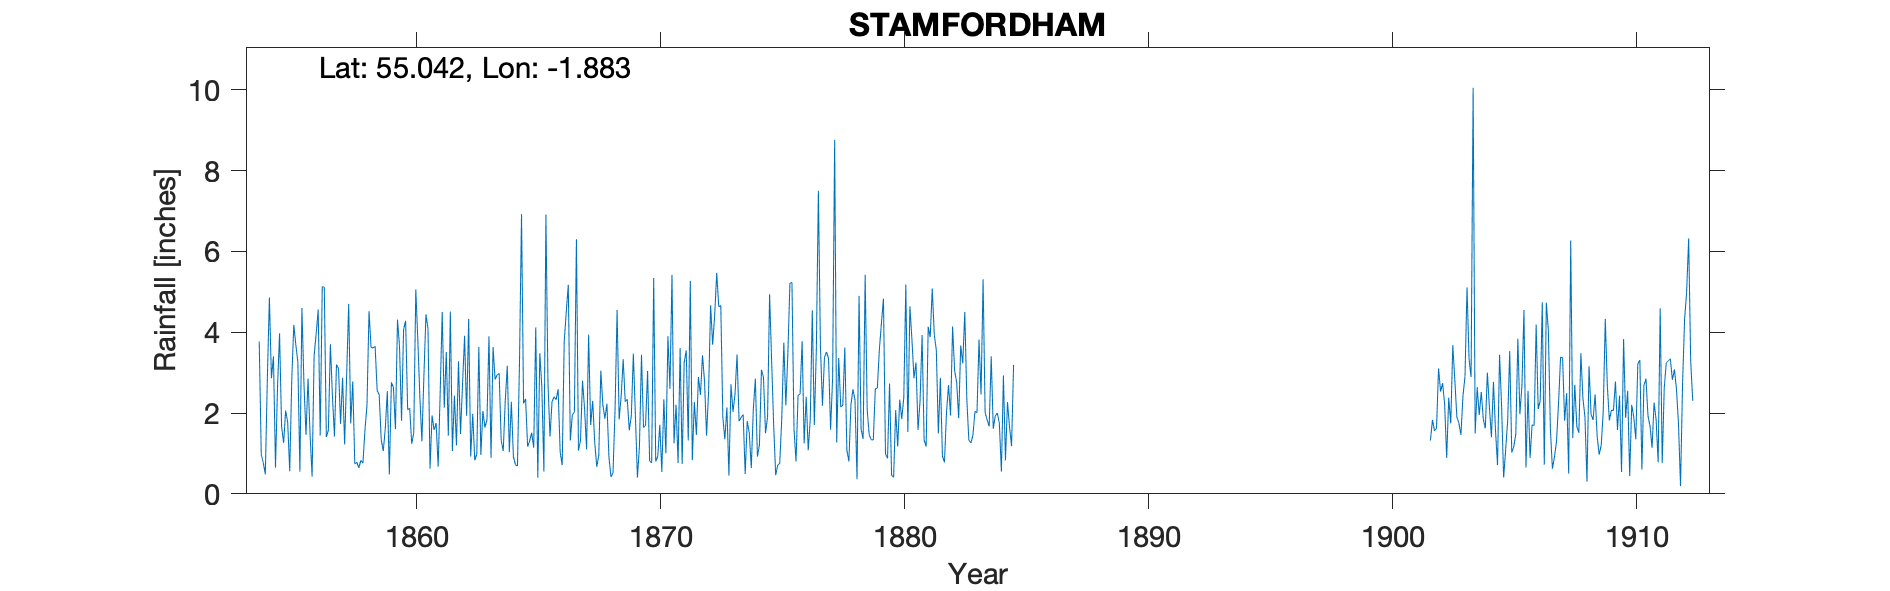

Data behind this chart, as committed beside it:
STAMFORDHAM VICARAGE, , , , , , , , , , , , , , , , , , , , , , , 
Grid ref, NZ076719, Long, -1.883, Lat, 55.04, Elevation, 422, ft, , , , , , , , , , , , , , , 
Station no, RR306, , , , , , , , , , , , , , , , , , , , , , 
, 1850, 1851, 1852, 1853, 1854, 1855, 1856, 1857, 1858, 1859, 1860, 1861, 1862, 1863, 1864, 1865, 1866, 1867, 1868, 1869, 1870, 1871, 1872
January, , , , , 3.77, 1.26, 2.85, 2.42, 0.78, 1.34, 4.28, 0.62, 2.43, 3.63, 1.06, 1.17, 2.28, 6.3, 3.05, 2.28, 0.81, 1.25, 2.89
February, , , , , 0.97, 2.06, 1.48, 1.42, 0.64, 1.06, 2.08, 1.94, 1.2, 0.96, 2.3, 1.31, 2.4, 1.07, 2.2, 2.34, 0.77, 2.2, 2.45
March, , , , , 0.77, 1.77, 0.43, 3.2, 0.83, 1.62, 2.12, 1.58, 3.28, 2.05, 3.17, 1.51, 2.33, 1.32, 1.86, 1.57, 5.34, 0.76, 3.43
April, , , , , 0.48, 0.56, 3.42, 3.1, 0.76, 2.54, 1.24, 1.75, 1.48, 1.64, 1.03, 1.14, 2.59, 2.8, 2.23, 1.93, 0.8, 3.61, 2.79
May, , , , , 2.86, 2.82, 3.96, 1.73, 1.57, 0.48, 1.51, 0.67, 2.73, 1.83, 2.28, 4.12, 1.04, 2.11, 0.9, 3.47, 0.92, 0.74, 1.44
June, , , , , 4.86, 4.18, 4.56, 2.87, 2.2, 2.76, 5.06, 2.51, 3.91, 3.9, 0.92, 0.4, 0.71, 1.1, 0.42, 1.94, 1.71, 3.25, 2.53
July, , , , , 2.86, 3.69, 1.44, 1.22, 4.52, 2.63, 3.81, 4.5, 1.93, 0.89, 0.72, 3.48, 3.77, 3.94, 0.52, 0.4, 0.54, 3.55, 4.67
August, , , , , 3.4, 3.26, 5.13, 2.94, 3.62, 1.6, 2.4, 2.13, 4.33, 3.63, 0.69, 2.64, 4.5, 1.7, 2.09, 1.18, 2.34, 1.32, 3.69
September, , , , , 0.65, 0.55, 5.11, 4.7, 3.61, 4.31, 1.3, 3.51, 0.92, 2.83, 3.25, 0.55, 5.17, 2.3, 4.55, 3.44, 1, 5.27, 4.42
October, , , , , 2.64, 4.6, 1.41, 1.74, 3.65, 3.64, 2.93, 1.44, 1.98, 2.94, 6.92, 6.91, 1.32, 1.27, 1.84, 1.64, 3.9, 0.83, 5.47
November, , , , , 3.97, 2.72, 1.57, 2.78, 2.56, 1.81, 4.44, 4.51, 0.83, 2.98, 2.24, 2.76, 1.96, 0.67, 2.41, 1.7, 2.6, 2.27, 4.63
December, , , , , 1.67, 1.46, 3.7, 0.74, 2.45, 4.06, 4.09, 1.06, 0.98, 1.32, 2.35, 1.42, 2.02, 0.95, 3.33, 3.04, 5.42, 1.46, 4.66
Total, , , , , 28.9, 28.93, 35.06, 28.86, 27.19, 27.85, 35.26, 26.22, 26, 28.6, 26.93, 27.41, 30.09, 25.53, 25.4, 24.93, 26.15, 26.51, 43.07
NOTES, , , , , , , , , , , , , , , , , , , , , , , 
The 1856 to 1858 readings are noted as b…, , , , , , , , , , , , , , , , , , , , , , , 
